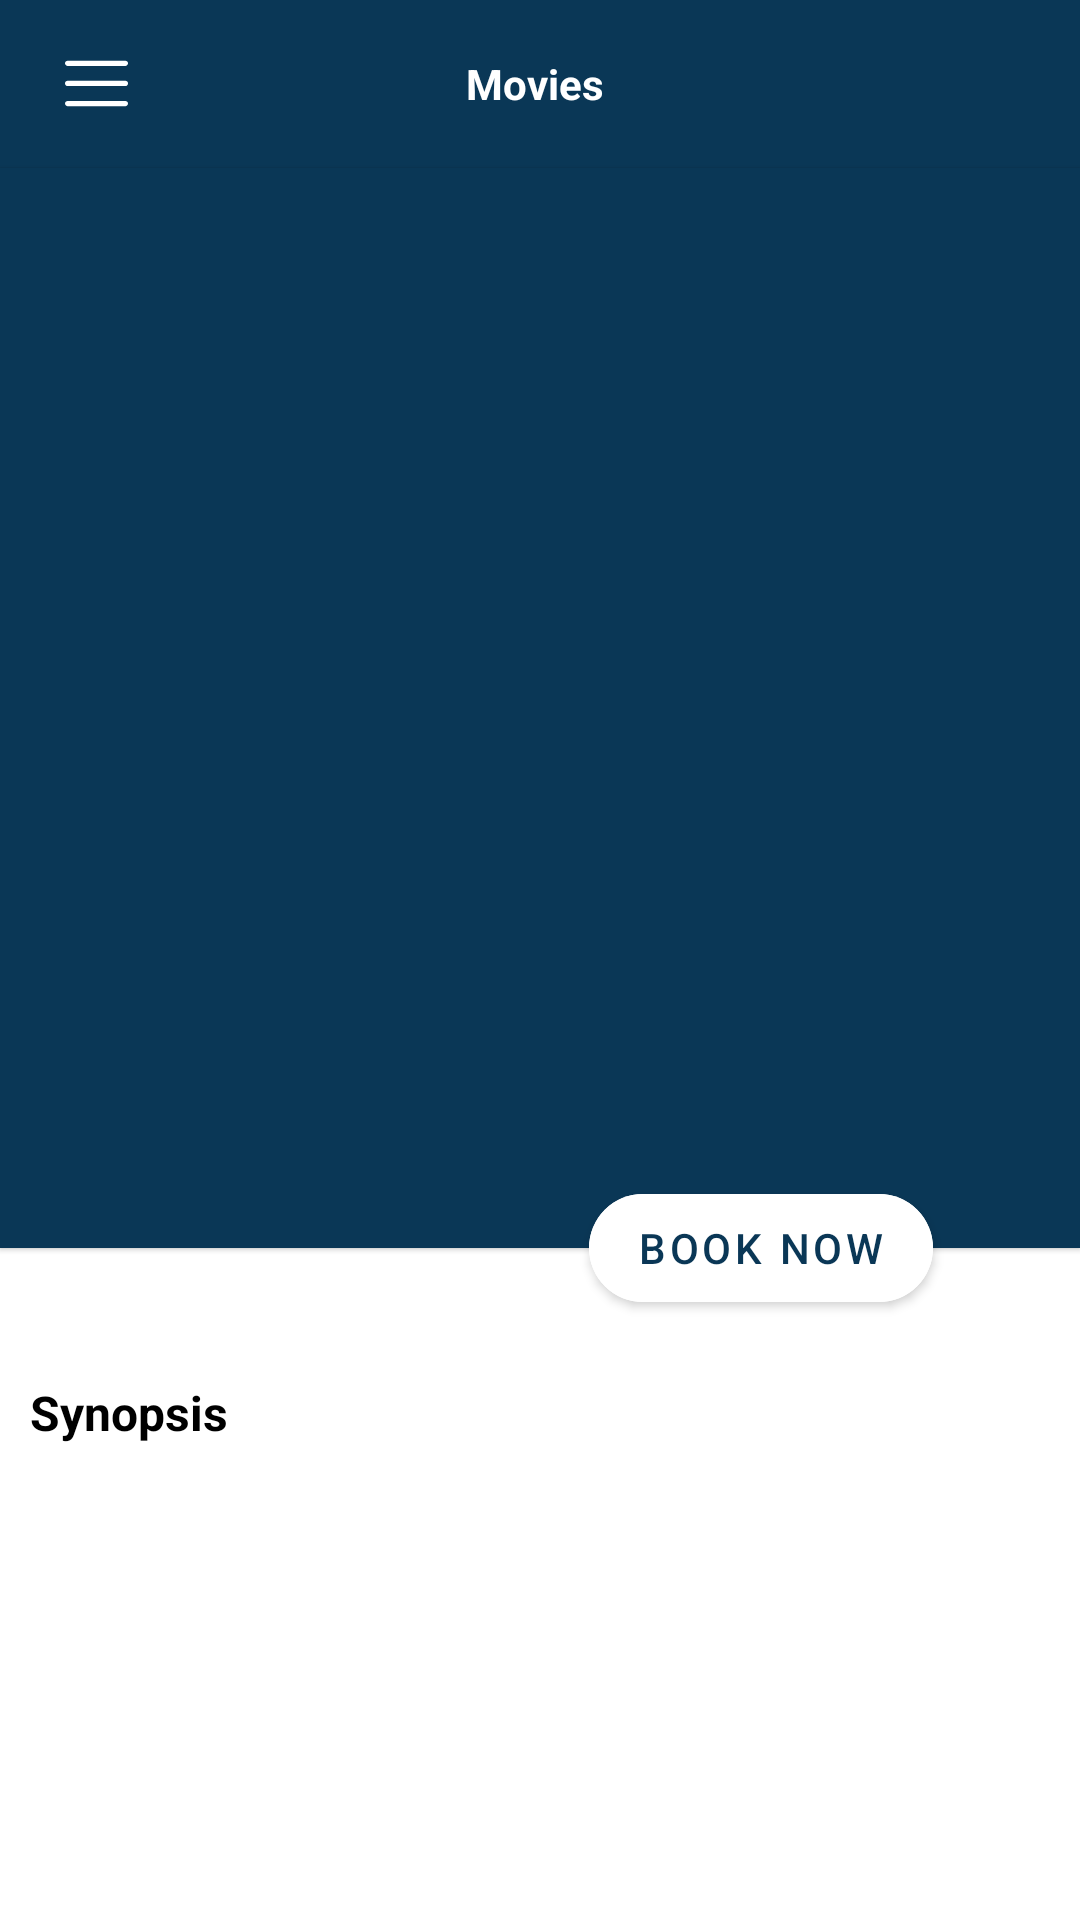

Reconstruct the res/layout file that produces this screen, plus the resources it refers to.
<!-- AndroidManifest.xml: application theme Theme.MovieApp -->
<!-- res/layout/activity_detail.xml -->
<?xml version="1.0" encoding="utf-8"?>
<androidx.constraintlayout.widget.ConstraintLayout xmlns:android="http://schemas.android.com/apk/res/android"
    xmlns:app="http://schemas.android.com/apk/res-auto"
    xmlns:tools="http://schemas.android.com/tools"
    android:layout_width="match_parent"
    android:layout_height="match_parent"
    android:background="@color/white"
    tools:context=".views.DetailActivity">

    <include
        android:id="@+id/toolbar"
        layout="@layout/custom_toolbar"
        app:layout_constraintEnd_toEndOf="parent"
        app:layout_constraintStart_toStartOf="parent"
        app:layout_constraintTop_toTopOf="parent" />

    <ProgressBar
        android:id="@+id/progress_bar"
        android:layout_width="wrap_content"
        android:layout_height="match_parent"
        android:layout_gravity="center"
        android:visibility="gone"
        app:layout_constraintBottom_toTopOf="parent"
        app:layout_constraintEnd_toEndOf="parent"
        app:layout_constraintStart_toStartOf="parent"
        app:layout_constraintTop_toBottomOf="parent" />

    <TextView
        android:id="@+id/txt_error"
        android:layout_width="match_parent"
        android:layout_height="match_parent"
        android:gravity="center"
        android:text="Connection Problem!!"
        android:visibility="gone"
        app:layout_constraintBottom_toTopOf="parent"
        app:layout_constraintEnd_toEndOf="parent"
        app:layout_constraintStart_toStartOf="parent"
        app:layout_constraintTop_toBottomOf="parent" />

    <com.google.android.material.card.MaterialCardView
        android:layout_width="match_parent"
        android:layout_height="0dp"
        app:cardCornerRadius="0dp"
        app:layout_constraintBottom_toTopOf="@id/horizontal_guideline_one"
        app:layout_constraintTop_toBottomOf="@id/toolbar">

        <androidx.constraintlayout.widget.ConstraintLayout
            android:layout_width="match_parent"
            android:layout_height="match_parent"
            android:background="@color/bg_color">

            <androidx.appcompat.widget.AppCompatImageView
                android:id="@+id/movie_poster"
                android:layout_width="0dp"
                android:layout_height="0dp"
                android:layout_gravity="center"
                android:layout_marginStart="15dp"
                android:layout_marginTop="35dp"
                android:layout_marginEnd="15dp"
                android:layout_marginBottom="35dp"
                android:elevation="25dp"
                android:scaleType="centerCrop"
                app:layout_constraintBottom_toBottomOf="parent"
                app:layout_constraintDimensionRatio="2:3"
                app:layout_constraintEnd_toEndOf="@id/card_vertical_guideline_one"
                app:layout_constraintStart_toStartOf="parent"
                app:layout_constraintTop_toTopOf="parent" />

            <com.google.android.material.textview.MaterialTextView
                android:id="@+id/movie_title"
                android:layout_width="wrap_content"
                android:layout_height="wrap_content"
                android:layout_marginStart="8dp"
                android:layout_marginEnd="5dp"
                android:gravity="start"
                android:textColor="@color/white"
                android:textSize="16sp"
                android:textStyle="bold"
                app:layout_constraintBottom_toTopOf="@+id/movie_details"
                app:layout_constraintEnd_toEndOf="parent"
                app:layout_constraintHorizontal_bias="0"
                app:layout_constraintStart_toEndOf="@id/card_vertical_guideline_one"
                app:layout_constraintTop_toTopOf="parent" />

            <com.google.android.material.textview.MaterialTextView
                android:id="@+id/movie_details"
                android:layout_width="wrap_content"
                android:layout_height="wrap_content"
                android:layout_marginStart="8dp"
                android:layout_marginEnd="5dp"
                android:gravity="center"
                android:textColor="@color/white"
                android:textSize="14sp"
                android:textStyle="bold"
                app:layout_constraintBottom_toTopOf="@id/genre_recyclerView"
                app:layout_constraintEnd_toEndOf="parent"
                app:layout_constraintHorizontal_bias="0"
                app:layout_constraintStart_toEndOf="@id/card_vertical_guideline_one"
                app:layout_constraintTop_toBottomOf="@+id/movie_title" />

            <androidx.recyclerview.widget.RecyclerView
                android:id="@+id/genre_recyclerView"
                android:layout_width="0dp"
                android:layout_height="wrap_content"
                app:layout_constraintEnd_toEndOf="parent"
                app:layout_constraintHorizontal_bias="0"
                app:layout_constraintStart_toEndOf="@id/card_vertical_guideline_one"
                app:layout_constraintTop_toBottomOf="@id/card_horizontal_guideline_one" />

            <com.google.android.material.textview.MaterialTextView
                android:id="@+id/movie_rating"
                android:layout_width="wrap_content"
                android:layout_height="wrap_content"
                android:layout_marginStart="8dp"
                android:layout_marginEnd="5dp"
                android:layout_marginBottom="5dp"
                android:gravity="center"
                android:textColor="@color/white"
                android:textSize="16sp"
                android:textStyle="bold"
                app:layout_constraintBottom_toTopOf="@id/movie_review"
                app:layout_constraintEnd_toEndOf="parent"
                app:layout_constraintHorizontal_bias="0"
                app:layout_constraintStart_toStartOf="@id/card_vertical_guideline_one"
                app:layout_constraintTop_toBottomOf="@id/genre_recyclerView" />

            <com.google.android.material.textview.MaterialTextView
                android:id="@+id/movie_review"
                android:layout_width="wrap_content"
                android:layout_height="wrap_content"
                android:layout_marginStart="8dp"
                android:layout_marginEnd="5dp"
                android:gravity="center"
                android:textColor="@color/white"
                android:textSize="16sp"
                android:textStyle="bold"
                app:layout_constraintBottom_toBottomOf="@id/movie_poster"
                app:layout_constraintEnd_toEndOf="parent"
                app:layout_constraintHorizontal_bias="0"
                app:layout_constraintStart_toStartOf="@id/card_vertical_guideline_one"
                app:layout_constraintTop_toBottomOf="@id/movie_rating" />

            <androidx.constraintlayout.widget.Guideline
                android:id="@+id/card_vertical_guideline_one"
                android:layout_width="wrap_content"
                android:layout_height="wrap_content"
                android:orientation="vertical"
                app:layout_constraintGuide_percent="0.45" />

            <androidx.constraintlayout.widget.Guideline
                android:id="@+id/card_horizontal_guideline_one"
                android:layout_width="wrap_content"
                android:layout_height="wrap_content"
                android:orientation="horizontal"
                app:layout_constraintGuide_percent="0.35" />

        </androidx.constraintlayout.widget.ConstraintLayout>
    </com.google.android.material.card.MaterialCardView>

    <com.google.android.material.button.MaterialButton
        android:id="@+id/booking_btn"
        android:layout_width="wrap_content"
        android:layout_height="wrap_content"
        android:backgroundTint="@color/white"
        android:elevation="25dp"
        android:paddingStart="20dp"
        android:paddingEnd="20dp"
        android:text="Book Now"
        android:textColor="@color/bg_color"
        app:cornerRadius="20dp"
        app:layout_constraintBottom_toBottomOf="@id/horizontal_guideline_one"
        app:layout_constraintEnd_toEndOf="parent"
        app:layout_constraintHorizontal_bias="0.8"
        app:layout_constraintStart_toStartOf="parent"
        app:layout_constraintTop_toTopOf="@id/horizontal_guideline_one" />

    <ScrollView
        android:layout_width="match_parent"
        android:layout_height="0dp"
        android:padding="10dp"
        android:scrollbars="none"
        app:layout_constraintBottom_toBottomOf="parent"
        app:layout_constraintEnd_toEndOf="parent"
        app:layout_constraintStart_toStartOf="parent"
        app:layout_constraintTop_toBottomOf="@id/booking_btn">

        <androidx.constraintlayout.widget.ConstraintLayout
            android:layout_width="match_parent"
            android:layout_height="match_parent">

            <com.google.android.material.textview.MaterialTextView
                android:id="@+id/synopsis_txt"
                android:layout_width="wrap_content"
                android:layout_height="wrap_content"
                android:gravity="start"
                android:paddingTop="10dp"
                android:paddingBottom="10dp"
                android:text="Synopsis"
                android:textColor="@color/black"
                android:textSize="16sp"
                android:textStyle="bold"
                app:layout_constraintEnd_toEndOf="parent"
                app:layout_constraintHorizontal_bias="0"
                app:layout_constraintStart_toStartOf="parent"
                app:layout_constraintTop_toTopOf="parent" />

            <com.google.android.material.textview.MaterialTextView
                android:id="@+id/movie_overview"
                android:layout_width="wrap_content"
                android:layout_height="wrap_content"
                android:gravity="start"
                android:paddingTop="10dp"
                android:paddingBottom="10dp"
                android:textColor="@color/black"
                android:textSize="13sp"
                android:textStyle="bold"
                app:layout_constraintBottom_toBottomOf="parent"
                app:layout_constraintEnd_toEndOf="parent"
                app:layout_constraintHorizontal_bias="0"
                app:layout_constraintStart_toStartOf="parent"
                app:layout_constraintTop_toBottomOf="@id/synopsis_txt" />

        </androidx.constraintlayout.widget.ConstraintLayout>
    </ScrollView>

    <androidx.constraintlayout.widget.Guideline
        android:id="@+id/horizontal_guideline_one"
        android:layout_width="wrap_content"
        android:layout_height="wrap_content"
        android:orientation="horizontal"
        app:layout_constraintGuide_percent="0.65" />

</androidx.constraintlayout.widget.ConstraintLayout>
<!-- res/layout/custom_toolbar.xml (included above) -->
<?xml version="1.0" encoding="utf-8"?>
<androidx.constraintlayout.widget.ConstraintLayout xmlns:android="http://schemas.android.com/apk/res/android"
    xmlns:tools="http://schemas.android.com/tools"
    android:layout_width="match_parent"
    android:layout_height="wrap_content"
    xmlns:app="http://schemas.android.com/apk/res-auto"
    android:background="@color/bg_color">

    <androidx.appcompat.widget.Toolbar
        android:layout_width="0dp"
        android:layout_height="wrap_content"
        android:padding="10dp"
        app:layout_constraintTop_toTopOf="parent"
        app:layout_constraintStart_toStartOf="parent"
        app:layout_constraintEnd_toEndOf="parent">

        <androidx.constraintlayout.widget.ConstraintLayout
            android:layout_width="match_parent"
            android:layout_height="match_parent">

            <androidx.appcompat.widget.AppCompatImageView
                android:id="@+id/menu_icon"
                android:layout_width="21dp"
                android:layout_height="21dp"
                android:src="@drawable/ic_menu"
                android:tint="@color/white"
                app:layout_constraintTop_toTopOf="parent"
                app:layout_constraintBottom_toBottomOf="parent"
                app:layout_constraintStart_toStartOf="parent"
                app:layout_constraintEnd_toStartOf="@id/vertical_guideline_one"/>

            <com.google.android.material.textview.MaterialTextView
                android:layout_width="wrap_content"
                android:layout_height="match_parent"
                android:text="Movies"
                android:textStyle="bold"
                android:textColor="@color/white"
                android:textSize="14sp"
                android:gravity="center"
                app:layout_constraintTop_toTopOf="parent"
                app:layout_constraintBottom_toBottomOf="parent"
                app:layout_constraintStart_toEndOf="@id/menu_icon"
                app:layout_constraintEnd_toStartOf="@id/search_icon"/>

            <androidx.appcompat.widget.AppCompatImageView
                android:layout_width="21dp"
                android:layout_height="21dp"
                android:id="@+id/search_icon"
                android:src="@drawable/ic_search"
                app:layout_constraintTop_toTopOf="parent"
                app:layout_constraintBottom_toBottomOf="parent"
                app:layout_constraintStart_toStartOf="@id/vertical_guideline_two"
                app:layout_constraintEnd_toEndOf="parent"/>

            <androidx.constraintlayout.widget.Guideline
                android:id="@+id/vertical_guideline_one"
                android:layout_width="wrap_content"
                android:layout_height="wrap_content"
                android:orientation="vertical"
                app:layout_constraintGuide_percent="0.1" />

            <androidx.constraintlayout.widget.Guideline
                android:id="@+id/vertical_guideline_two"
                android:layout_width="wrap_content"
                android:layout_height="wrap_content"
                android:orientation="vertical"
                app:layout_constraintGuide_percent="0.9" />
        </androidx.constraintlayout.widget.ConstraintLayout>
    </androidx.appcompat.widget.Toolbar>
</androidx.constraintlayout.widget.ConstraintLayout>
<!-- resources referenced by this layout -->
<resources>
  <color name="bg_color">#0a3756</color>
  <color name="black">#FF000000</color>
  <color name="white">#FFFFFFFF</color>
  <!-- drawable ic_menu (drawable) -->
  <vector xmlns:android="http://schemas.android.com/apk/res/android"
      android:width="32dp"
      android:height="32dp"
      android:viewportWidth="384"
      android:viewportHeight="384">
    <path
        android:fillColor="#FF000000"
        android:pathData="m368,207.668h-352c-8.832,0 -16,-7.168 -16,-16s7.168,-16 16,-16h352c8.832,0 16,7.168 16,16s-7.168,16 -16,16zM368,207.668"/>
    <path
        android:fillColor="#FF000000"
        android:pathData="m368,85h-352c-8.832,0 -16,-7.168 -16,-16s7.168,-16 16,-16h352c8.832,0 16,7.168 16,16s-7.168,16 -16,16zM368,85"/>
    <path
        android:fillColor="#FF000000"
        android:pathData="m368,330.332h-352c-8.832,0 -16,-7.168 -16,-16s7.168,-16 16,-16h352c8.832,0 16,7.168 16,16s-7.168,16 -16,16zM368,330.332"/>
  </vector>
  <style name="Theme.MovieApp" parent="Theme.MaterialComponents.DayNight.NoActionBar">
          
          <item name="colorPrimary">@color/purple_500</item>
          <item name="colorPrimaryVariant">@color/bg_color</item>
          <item name="colorOnPrimary">@color/white</item>
          
          <item name="colorSecondary">@color/teal_200</item>
          <item name="colorSecondaryVariant">@color/teal_700</item>
          <item name="colorOnSecondary">@color/black</item>
          
          <item name="android:statusBarColor" tools:targetApi="l">?attr/colorPrimaryVariant</item>
          
      </style>
  <color name="purple_500">#FF6200EE</color>
  <color name="teal_200">#FF03DAC5</color>
  <color name="teal_700">#FF018786</color>
</resources>
